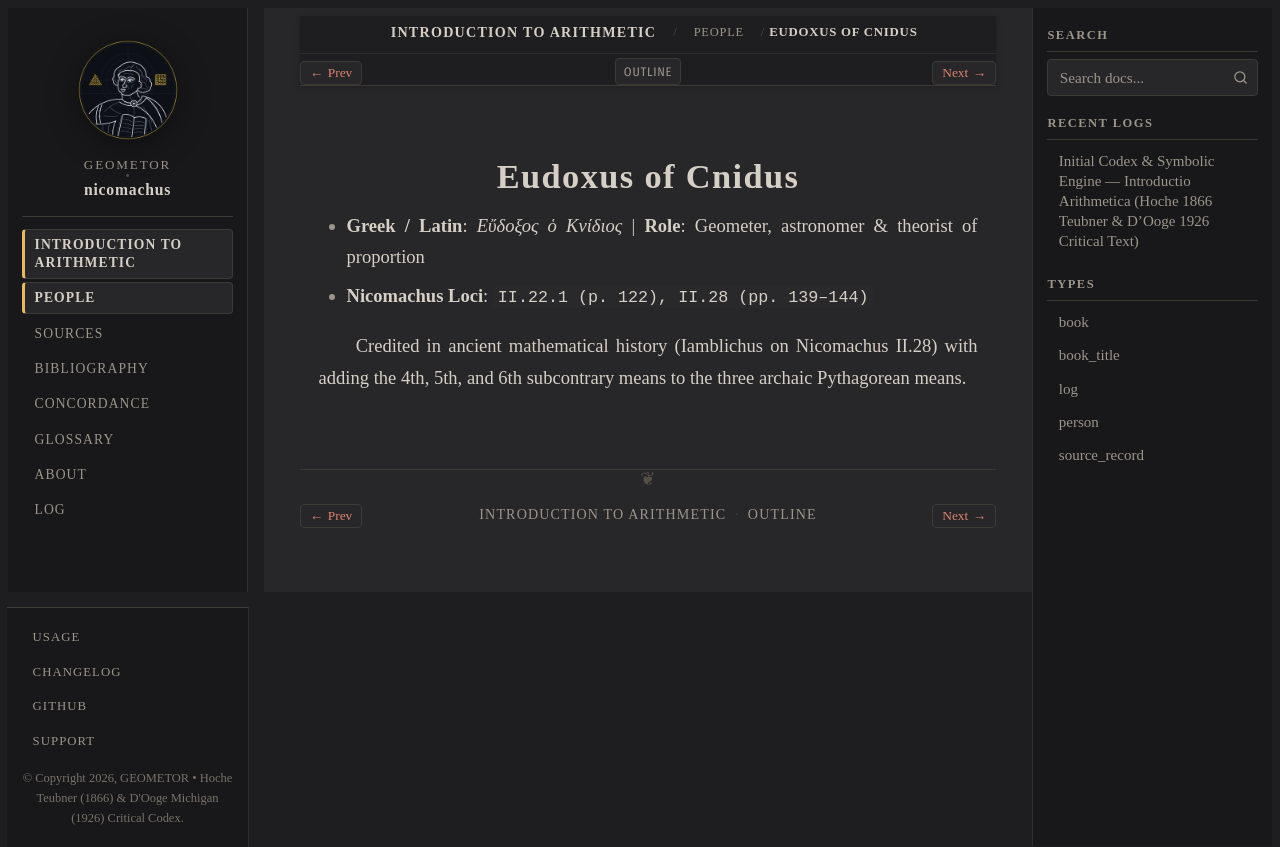

repository: geometor/nicomachus · page: introductio_arithmetica/people/eudoxus.html · generator: sphinx

:type: person
:card_ref: catalog:people/eudoxus
:layout: book
:death_year: -337
:death_label: 337 BC
:lifespan: c. 390–337 BCE
:excerpt: - Greek / Latin: Εὔδοξος ὁ Κνίδιος | Role: Geometer, astronomer & theorist of proportion

.. _person-eudoxus:

Eudoxus of Cnidus
=================

- **Greek / Latin**: *Εὔδοξος ὁ Κνίδιος*  |  **Role**: Geometer, astronomer & theorist of proportion
- **Nicomachus Loci**: ``II.22.1 (p. 122), II.28 (pp. 139–144)``

Credited in ancient mathematical history (Iamblichus on Nicomachus II.28) with adding the 4th, 5th, and 6th subcontrary means to the three archaic Pythagorean means.
